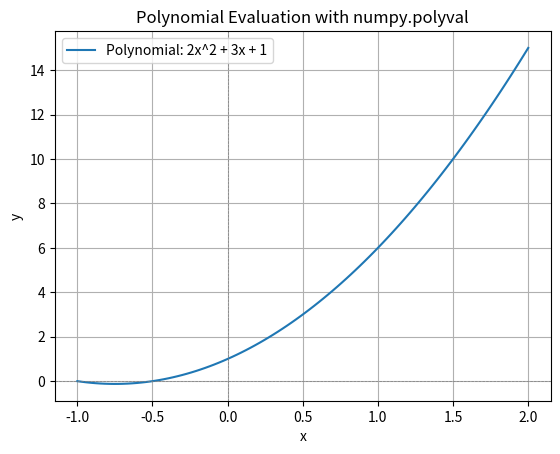

This chart was generated by the following Python code:
import numpy as np
import matplotlib.pyplot as plt

# 定义多项式系数，例如 y = 2x^2 + 3x + 1
coeffs = [2, 3, 1]  # 这里的 coeffs 是 [2, 3, 1]

# 计算自变量 x 的值
x = np.linspace(-1, 2, 100)  # 在 -1 到 2 之间生成 100 个点

# 使用 polyval 计算对应的 y 值
y = np.polyval(coeffs, x)

# 绘制结果
plt.plot(x, y, label='Polynomial: 2x^2 + 3x + 1')
plt.title('Polynomial Evaluation with numpy.polyval')
plt.xlabel('x')
plt.ylabel('y')
plt.axhline(0, color='gray', lw=0.5, ls='--')  # 添加水平线 y=0
plt.axvline(0, color='gray', lw=0.5, ls='--')  # 添加垂直线 x=0
plt.legend()
plt.grid()
plt.show()
